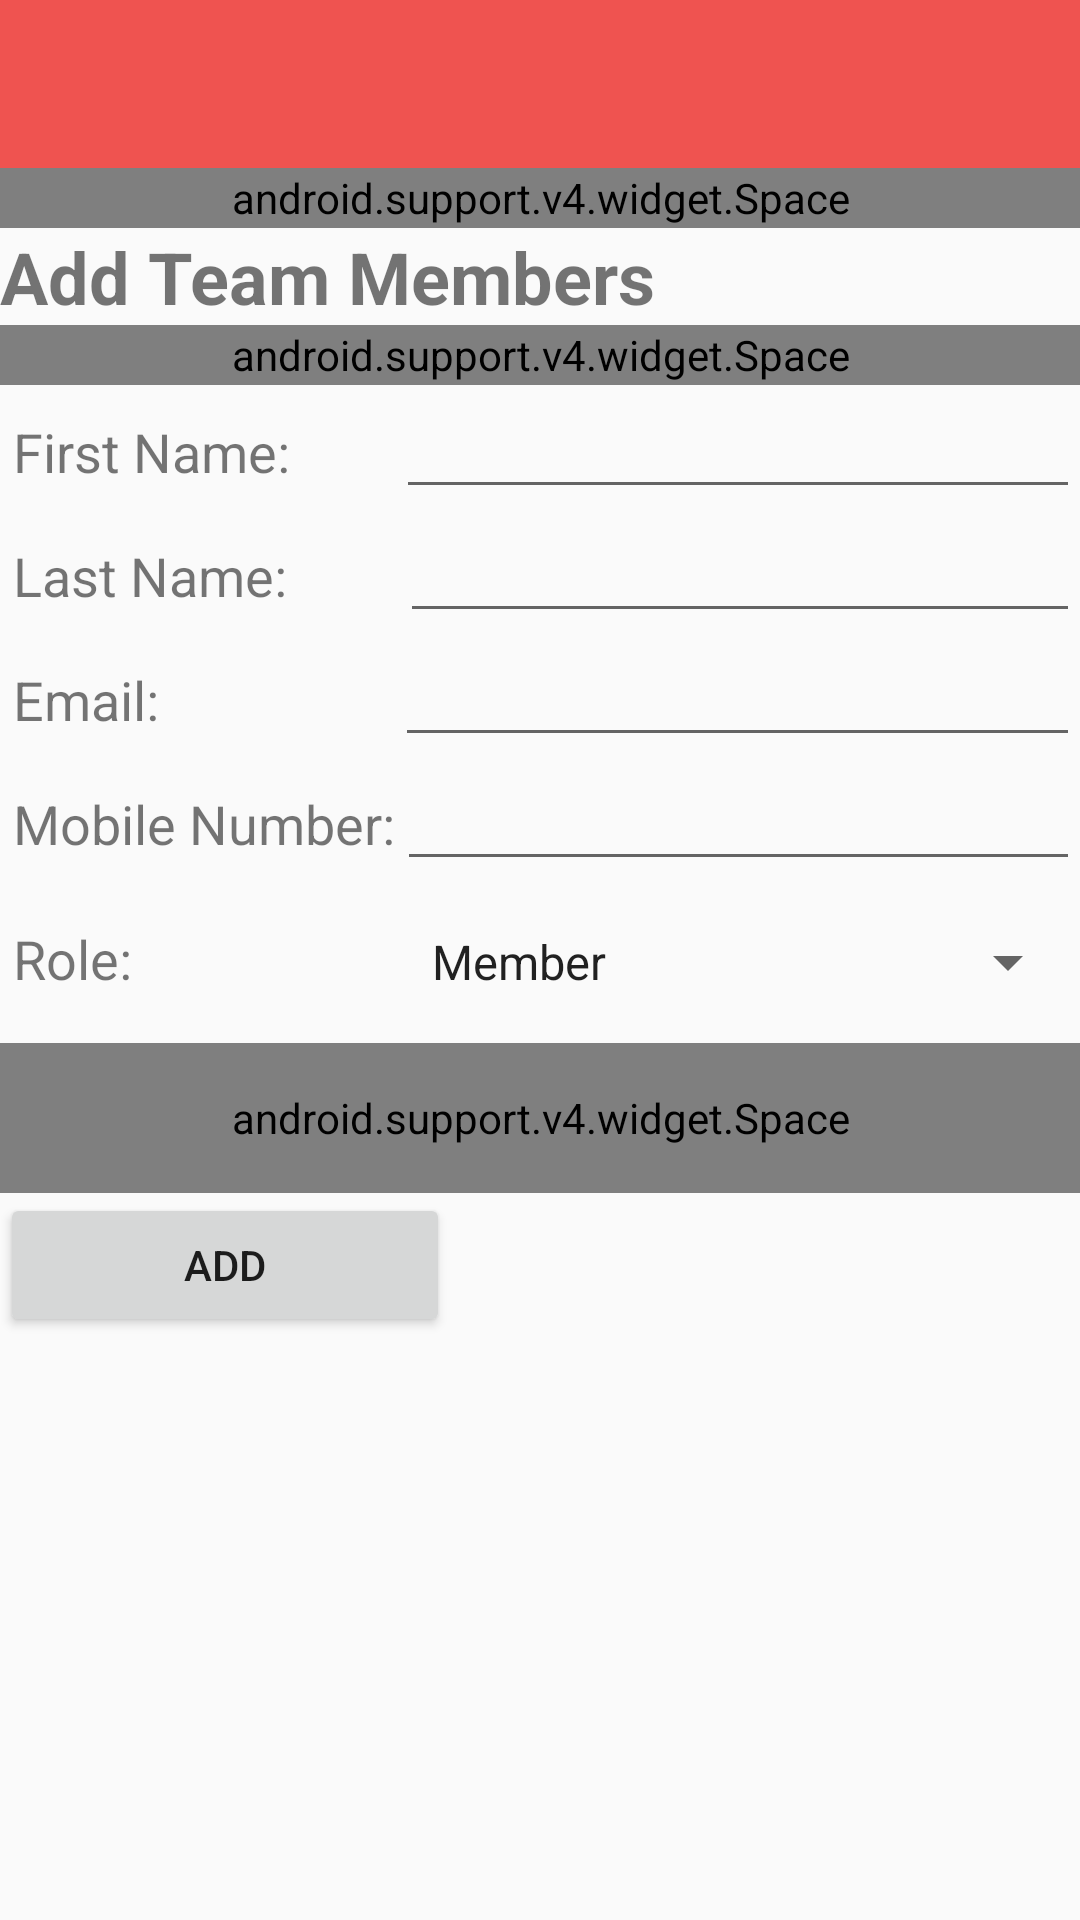

Android layout source for this screen:
<!-- AndroidManifest.xml: application theme MyMaterialTheme -->
<!-- res/layout/activity_add_team_members.xml -->
<?xml version="1.0" encoding="utf-8"?>
<LinearLayout xmlns:android="http://schemas.android.com/apk/res/android"
    xmlns:app="http://schemas.android.com/apk/res-auto"
    xmlns:tools="http://schemas.android.com/tools"
    android:layout_width="match_parent"
    android:layout_height="match_parent"
    android:orientation="vertical"
    tools:context=".AddTeamMembers">
    <include
        android:id="@+id/toolbar"
        layout="@layout/toolbar" />

    <android.support.v4.widget.Space
        android:id="@+id/space"
        android:layout_width="match_parent"
        android:layout_height="20dp" />

    <TextView
        android:id="@+id/textView10"
        android:layout_width="match_parent"
        android:layout_height="wrap_content"
        android:text="Add Team Members"
        android:textSize="24sp"
        android:textStyle="bold" />

    <android.support.v4.widget.Space
        android:layout_width="match_parent"
        android:layout_height="20dp" />

    <LinearLayout
        android:layout_width="match_parent"
        android:layout_height="wrap_content"
        android:layout_weight="1"
        android:orientation="vertical">

        <LinearLayout
            android:layout_width="match_parent"
            android:layout_height="wrap_content"
            android:layout_weight="0"
            android:orientation="horizontal">

            <TextView
                android:id="@+id/textView4"
                android:layout_width="wrap_content"
                android:layout_height="wrap_content"
                android:layout_weight="1"
                android:text=" First Name:"
                android:textSize="18sp" />

            <EditText
                android:id="@+id/etFirstName"
                android:layout_width="wrap_content"
                android:layout_height="wrap_content"
                android:layout_weight="0.5"
                android:ems="10"
                android:inputType="textPersonName" />

        </LinearLayout>

        <LinearLayout
            android:layout_width="match_parent"
            android:layout_height="wrap_content"
            android:layout_weight="0"
            android:orientation="horizontal">

            <TextView
                android:id="@+id/textView8"
                android:layout_width="wrap_content"
                android:layout_height="wrap_content"
                android:layout_weight="1"
                android:text=" Last Name: "
                android:textSize="18sp" />

            <EditText
                android:id="@+id/etLastName"
                android:layout_width="wrap_content"
                android:layout_height="wrap_content"
                android:layout_weight="0.5"
                android:ems="10"
                android:inputType="textPersonName" />
        </LinearLayout>

        <LinearLayout
            android:layout_width="match_parent"
            android:layout_height="wrap_content"
            android:layout_weight="0"
            android:orientation="horizontal">

            <TextView
                android:id="@+id/textView9"
                android:layout_width="99dp"
                android:layout_height="wrap_content"
                android:layout_weight="0.9"
                android:text=" Email:"
                android:textSize="18sp" />

            <EditText
                android:id="@+id/etEmail"
                android:layout_width="wrap_content"
                android:layout_height="wrap_content"
                android:layout_weight="0.5"
                android:ems="10"
                android:inputType="textEmailAddress" />
        </LinearLayout>

        <LinearLayout
            android:layout_width="match_parent"
            android:layout_height="wrap_content"
            android:layout_weight="0"
            android:orientation="horizontal">

            <TextView
                android:id="@+id/textView12"
                android:layout_width="97dp"
                android:layout_height="wrap_content"
                android:layout_weight="1"
                android:text=" Mobile Number:"
                android:textSize="18sp" />

            <EditText
                android:id="@+id/etMobile"
                android:layout_width="wrap_content"
                android:layout_height="wrap_content"
                android:layout_weight="0.5"
                android:ems="10"
                android:inputType="none|phone" />
        </LinearLayout>

        <LinearLayout
            android:layout_width="match_parent"
            android:layout_height="54dp"
            android:layout_weight="0"
            android:orientation="horizontal">

            <TextView
                android:id="@+id/textView13"
                android:layout_width="97dp"
                android:layout_height="wrap_content"
                android:layout_weight="1"
                android:text=" Role: "
                android:textSize="18sp" />

            <Spinner
                android:id="@+id/spinner"
                android:layout_width="wrap_content"
                android:layout_height="match_parent"
                android:layout_weight="1"
                android:entries="@array/roles" />

        </LinearLayout>
        <android.support.v4.widget.Space
            android:id="@+id/space"
            android:layout_width="match_parent"
            android:layout_height="50dp" />

        <Button
            android:id="@+id/btnAddTeam"
            android:layout_width="150dp"
            android:layout_height="wrap_content"
            android:layout_weight="0"
            android:text="Add" />

    </LinearLayout>

</LinearLayout>
<!-- res/layout/toolbar.xml (included above) -->
<?xml version="1.0" encoding="utf-8"?>
<android.support.v7.widget.Toolbar xmlns:android="http://schemas.android.com/apk/res/android"
    xmlns:local="http://schemas.android.com/apk/res-auto"
    android:id="@+id/toolbar"
    android:layout_width="match_parent"
    android:layout_height="wrap_content"
    android:minHeight="?attr/actionBarSize"
    android:background="?attr/colorPrimary"
    local:theme="@style/MyMaterialTheme.Base"
    local:popupTheme="@style/ThemeOverlay.AppCompat.Light" />
<!-- resources referenced by this layout -->
<resources>
  <string-array name="roles">
          <item>Member</item>
          <item>Corporate Admin</item>
      </string-array>
  <style name="MyMaterialTheme.Base" parent="Theme.AppCompat.Light">
          <item name="windowNoTitle">true</item>
          <item name="windowActionBar">false</item>
          <item name="colorPrimary">@color/colorPrimary</item>
          <item name="colorPrimaryDark">@color/colorPrimaryDark</item>
          <item name="colorAccent">@color/colorAccent</item>
  
  
      </style>
  <style name="MyMaterialTheme" parent="MyMaterialTheme.Base">
  
      </style>
  <color name="colorPrimary">#ef5350</color>
  <color name="colorPrimaryDark">#b71c1c</color>
  <color name="colorAccent">#D50000</color>
</resources>
